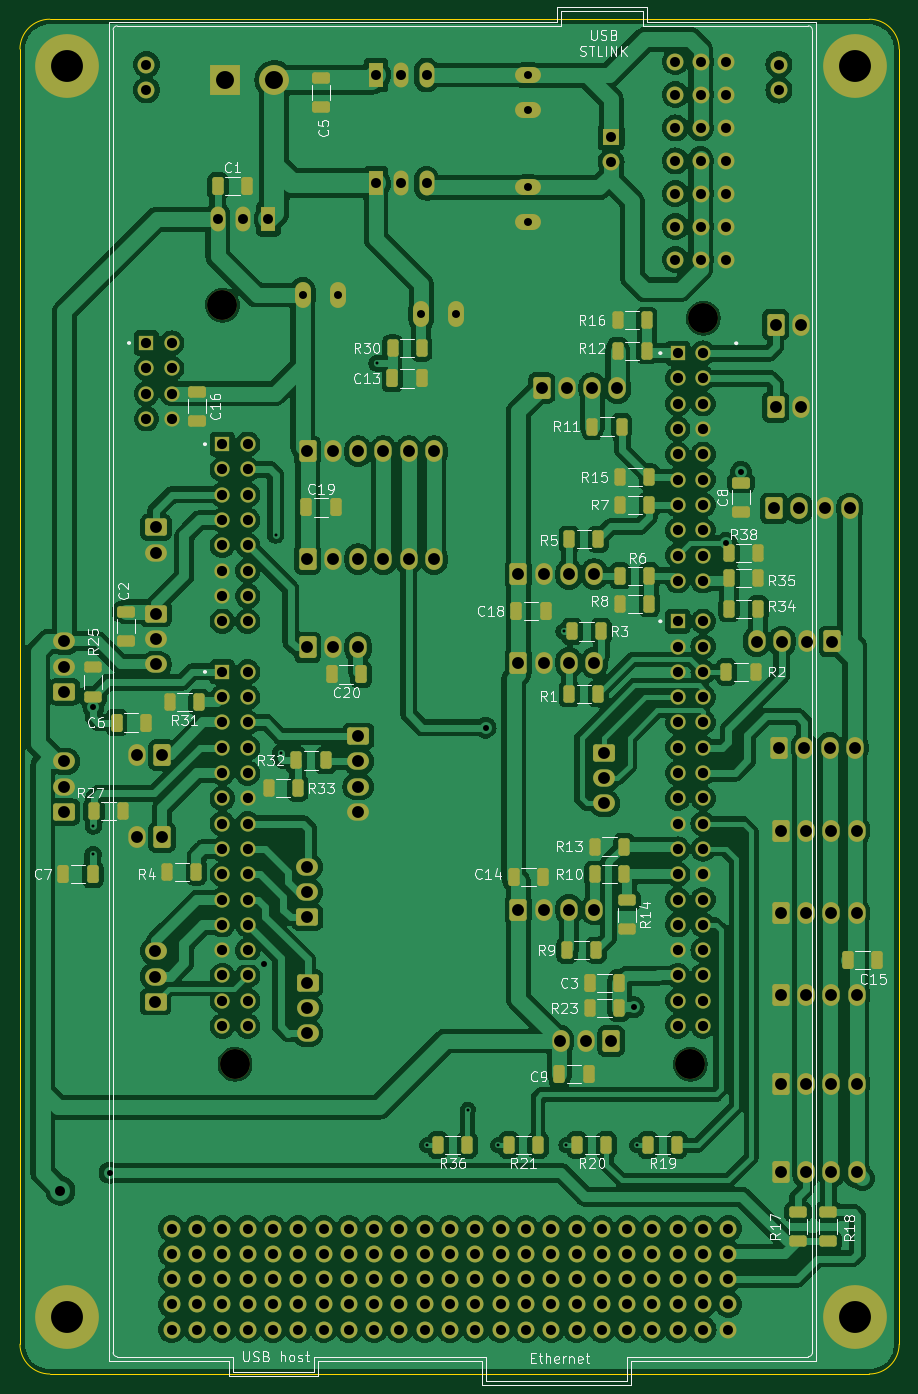
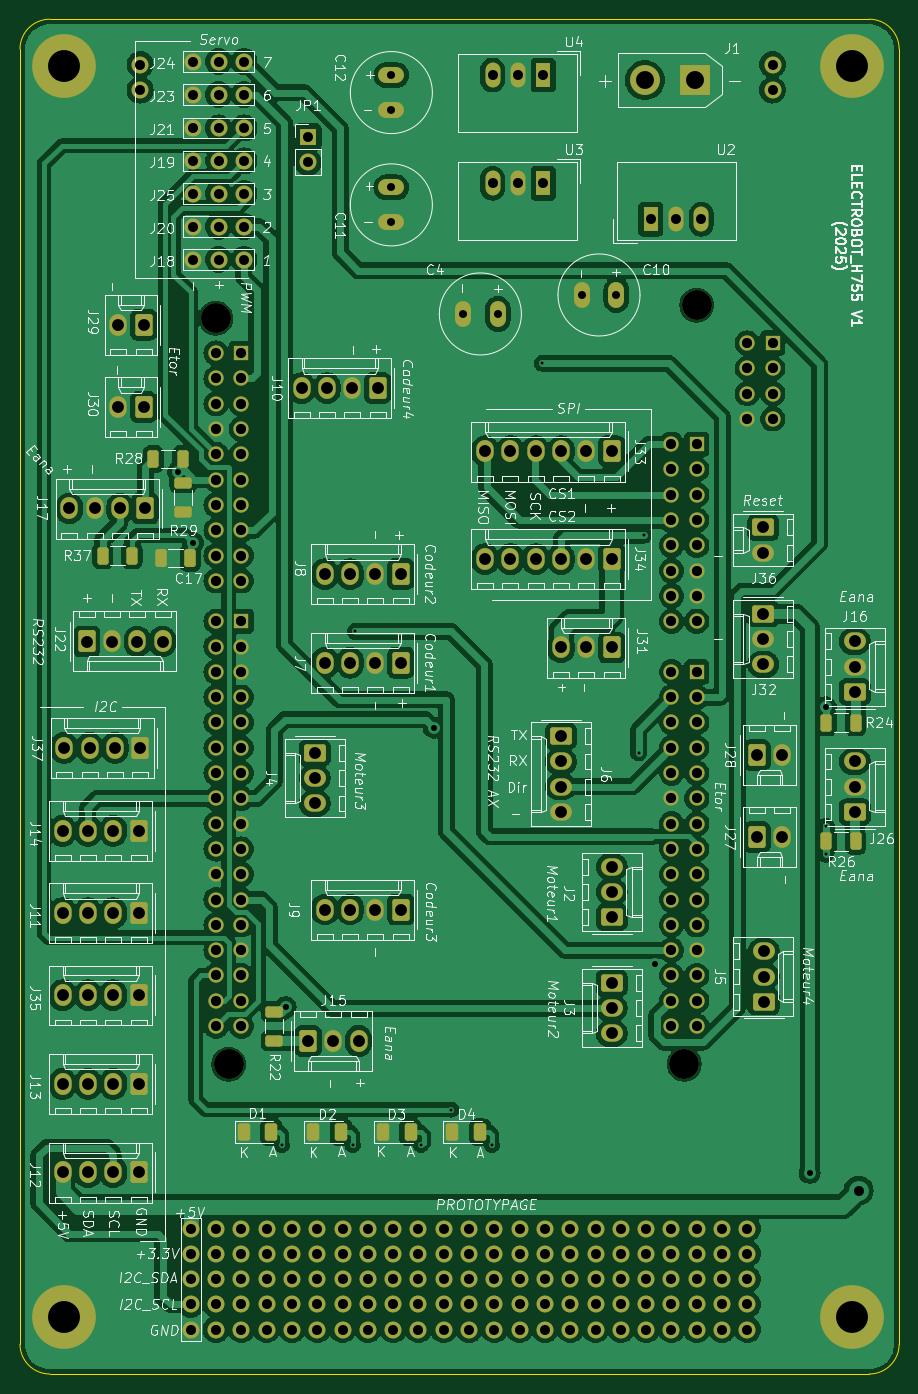
Circuit board: 11 layer files. Board 88.3 x 136.0 mm.
- bottom_copper: Electrobot_H755-B_Cu.gbr (316930 bytes)
- bottom_mask: Electrobot_H755-B_Mask.gbr (15896 bytes)
- paste: Electrobot_H755-B_Paste.gbr (2481 bytes)
- bottom_silk: Electrobot_H755-B_Silkscreen.gbr (218053 bytes)
- outline: Electrobot_H755-Edge_Cuts.gbr (1034 bytes)
- top_copper: Electrobot_H755-F_Cu.gbr (365127 bytes)
- top_mask: Electrobot_H755-F_Mask.gbr (18850 bytes)
- paste: Electrobot_H755-F_Paste.gbr (5275 bytes)
- top_silk: Electrobot_H755-F_Silkscreen.gbr (95426 bytes)
- drill: Electrobot_H755-NPTH.drl (429 bytes)
- drill: Electrobot_H755-PTH.drl (5841 bytes)

=== bottom_copper: Electrobot_H755-B_Cu.gbr (316930 bytes, source omitted) ===
=== bottom_mask: Electrobot_H755-B_Mask.gbr (15896 bytes, source omitted) ===
=== paste: Electrobot_H755-B_Paste.gbr (2481 bytes, source withheld) ===
=== bottom_silk: Electrobot_H755-B_Silkscreen.gbr (218053 bytes, source omitted) ===
=== outline: Electrobot_H755-Edge_Cuts.gbr ===
%TF.GenerationSoftware,KiCad,Pcbnew,8.0.7-8.0.7-0~ubuntu22.04.1*%
%TF.CreationDate,2025-01-26T01:47:55+01:00*%
%TF.ProjectId,Electrobot_H755,456c6563-7472-46f6-926f-745f48373535,rev?*%
%TF.SameCoordinates,Original*%
%TF.FileFunction,Profile,NP*%
%FSLAX46Y46*%
G04 Gerber Fmt 4.6, Leading zero omitted, Abs format (unit mm)*
G04 Created by KiCad (PCBNEW 8.0.7-8.0.7-0~ubuntu22.04.1) date 2025-01-26 01:47:55*
%MOMM*%
%LPD*%
G01*
G04 APERTURE LIST*
%TA.AperFunction,Profile*%
%ADD10C,0.050000*%
%TD*%
G04 APERTURE END LIST*
D10*
X66500000Y-172085000D02*
G75*
G02*
X63500000Y-169085000I0J3000000D01*
G01*
X148765000Y-172085000D02*
X66500000Y-172085000D01*
X66500000Y-36068000D02*
X148765000Y-36068000D01*
X151765000Y-39068000D02*
X151765000Y-169085000D01*
X148765000Y-36068000D02*
G75*
G02*
X151765000Y-39068000I0J-3000000D01*
G01*
X151765000Y-169085000D02*
G75*
G02*
X148765000Y-172085000I-3000000J0D01*
G01*
X63500000Y-169085000D02*
X63500000Y-39068000D01*
X63500000Y-39068000D02*
G75*
G02*
X66500000Y-36068000I3000000J0D01*
G01*
M02*

=== top_copper: Electrobot_H755-F_Cu.gbr (365127 bytes, source omitted) ===
=== top_mask: Electrobot_H755-F_Mask.gbr (18850 bytes, source omitted) ===
=== paste: Electrobot_H755-F_Paste.gbr ===
%TF.GenerationSoftware,KiCad,Pcbnew,8.0.7-8.0.7-0~ubuntu22.04.1*%
%TF.CreationDate,2025-01-26T01:47:55+01:00*%
%TF.ProjectId,Electrobot_H755,456c6563-7472-46f6-926f-745f48373535,rev?*%
%TF.SameCoordinates,Original*%
%TF.FileFunction,Paste,Top*%
%TF.FilePolarity,Positive*%
%FSLAX46Y46*%
G04 Gerber Fmt 4.6, Leading zero omitted, Abs format (unit mm)*
G04 Created by KiCad (PCBNEW 8.0.7-8.0.7-0~ubuntu22.04.1) date 2025-01-26 01:47:55*
%MOMM*%
%LPD*%
G01*
G04 APERTURE LIST*
G04 Aperture macros list*
%AMRoundRect*
0 Rectangle with rounded corners*
0 $1 Rounding radius*
0 $2 $3 $4 $5 $6 $7 $8 $9 X,Y pos of 4 corners*
0 Add a 4 corners polygon primitive as box body*
4,1,4,$2,$3,$4,$5,$6,$7,$8,$9,$2,$3,0*
0 Add four circle primitives for the rounded corners*
1,1,$1+$1,$2,$3*
1,1,$1+$1,$4,$5*
1,1,$1+$1,$6,$7*
1,1,$1+$1,$8,$9*
0 Add four rect primitives between the rounded corners*
20,1,$1+$1,$2,$3,$4,$5,0*
20,1,$1+$1,$4,$5,$6,$7,0*
20,1,$1+$1,$6,$7,$8,$9,0*
20,1,$1+$1,$8,$9,$2,$3,0*%
G04 Aperture macros list end*
%ADD10RoundRect,0.250000X-0.325000X-0.650000X0.325000X-0.650000X0.325000X0.650000X-0.325000X0.650000X0*%
%ADD11RoundRect,0.250000X0.312500X0.625000X-0.312500X0.625000X-0.312500X-0.625000X0.312500X-0.625000X0*%
%ADD12RoundRect,0.250000X-0.312500X-0.625000X0.312500X-0.625000X0.312500X0.625000X-0.312500X0.625000X0*%
%ADD13RoundRect,0.250000X0.325000X0.650000X-0.325000X0.650000X-0.325000X-0.650000X0.325000X-0.650000X0*%
%ADD14RoundRect,0.250000X0.650000X-0.325000X0.650000X0.325000X-0.650000X0.325000X-0.650000X-0.325000X0*%
%ADD15RoundRect,0.250000X-0.625000X0.312500X-0.625000X-0.312500X0.625000X-0.312500X0.625000X0.312500X0*%
%ADD16RoundRect,0.250000X0.625000X-0.312500X0.625000X0.312500X-0.625000X0.312500X-0.625000X-0.312500X0*%
%ADD17RoundRect,0.250000X-0.650000X0.325000X-0.650000X-0.325000X0.650000X-0.325000X0.650000X0.325000X0*%
G04 APERTURE END LIST*
D10*
%TO.C,C18*%
X113333000Y-95504000D03*
X116283000Y-95504000D03*
%TD*%
D11*
%TO.C,R34*%
X137606500Y-95250000D03*
X134681500Y-95250000D03*
%TD*%
D10*
%TO.C,C3*%
X120699000Y-132842000D03*
X123649000Y-132842000D03*
%TD*%
%TO.C,C1*%
X83361000Y-52832000D03*
X86311000Y-52832000D03*
%TD*%
D11*
%TO.C,R15*%
X126684500Y-82042000D03*
X123759500Y-82042000D03*
%TD*%
%TO.C,R3*%
X121858500Y-97536000D03*
X118933500Y-97536000D03*
%TD*%
D12*
%TO.C,R38*%
X134681500Y-89662000D03*
X137606500Y-89662000D03*
%TD*%
D13*
%TO.C,C13*%
X103837000Y-72136000D03*
X100887000Y-72136000D03*
%TD*%
D14*
%TO.C,C8*%
X135890000Y-85549000D03*
X135890000Y-82599000D03*
%TD*%
D11*
%TO.C,R31*%
X81472500Y-104648000D03*
X78547500Y-104648000D03*
%TD*%
D12*
%TO.C,R5*%
X118643500Y-88293000D03*
X121568500Y-88293000D03*
%TD*%
D11*
%TO.C,R7*%
X126684500Y-84836000D03*
X123759500Y-84836000D03*
%TD*%
D12*
%TO.C,R2*%
X134427500Y-101600000D03*
X137352500Y-101600000D03*
%TD*%
D11*
%TO.C,R13*%
X124144500Y-119126000D03*
X121219500Y-119126000D03*
%TD*%
%TO.C,R16*%
X126430500Y-66294000D03*
X123505500Y-66294000D03*
%TD*%
D13*
%TO.C,C20*%
X97741000Y-101854000D03*
X94791000Y-101854000D03*
%TD*%
D11*
%TO.C,R21*%
X115508500Y-149098000D03*
X112583500Y-149098000D03*
%TD*%
%TO.C,R19*%
X129478500Y-149098000D03*
X126553500Y-149098000D03*
%TD*%
D15*
%TO.C,R14*%
X124460000Y-124521500D03*
X124460000Y-127446500D03*
%TD*%
D12*
%TO.C,R12*%
X123505500Y-69342000D03*
X126430500Y-69342000D03*
%TD*%
D11*
%TO.C,R23*%
X123636500Y-135382000D03*
X120711500Y-135382000D03*
%TD*%
%TO.C,R8*%
X126684500Y-94742000D03*
X123759500Y-94742000D03*
%TD*%
D12*
%TO.C,R33*%
X88453500Y-113284000D03*
X91378500Y-113284000D03*
%TD*%
%TO.C,R10*%
X121219500Y-121920000D03*
X124144500Y-121920000D03*
%TD*%
D10*
%TO.C,C15*%
X146607000Y-130556000D03*
X149557000Y-130556000D03*
%TD*%
D12*
%TO.C,R11*%
X120965500Y-76962000D03*
X123890500Y-76962000D03*
%TD*%
%TO.C,R9*%
X118425500Y-129540000D03*
X121350500Y-129540000D03*
%TD*%
D16*
%TO.C,R25*%
X70866000Y-104078500D03*
X70866000Y-101153500D03*
%TD*%
D13*
%TO.C,C6*%
X76151000Y-106680000D03*
X73201000Y-106680000D03*
%TD*%
D11*
%TO.C,R36*%
X108396500Y-149098000D03*
X105471500Y-149098000D03*
%TD*%
D17*
%TO.C,C5*%
X93726000Y-41959000D03*
X93726000Y-44909000D03*
%TD*%
D13*
%TO.C,C9*%
X120601000Y-141986000D03*
X117651000Y-141986000D03*
%TD*%
D17*
%TO.C,C2*%
X74168000Y-95553000D03*
X74168000Y-98503000D03*
%TD*%
D11*
%TO.C,R35*%
X137606500Y-92202000D03*
X134681500Y-92202000D03*
%TD*%
D12*
%TO.C,R27*%
X70927500Y-115570000D03*
X73852500Y-115570000D03*
%TD*%
D16*
%TO.C,R18*%
X144653000Y-158754000D03*
X144653000Y-155829000D03*
%TD*%
D12*
%TO.C,R6*%
X123759500Y-91948000D03*
X126684500Y-91948000D03*
%TD*%
%TO.C,R1*%
X118643500Y-103787000D03*
X121568500Y-103787000D03*
%TD*%
D11*
%TO.C,R20*%
X122366500Y-149098000D03*
X119441500Y-149098000D03*
%TD*%
D10*
%TO.C,C7*%
X67867000Y-121920000D03*
X70817000Y-121920000D03*
%TD*%
%TO.C,C19*%
X92251000Y-85090000D03*
X95201000Y-85090000D03*
%TD*%
D11*
%TO.C,R32*%
X94172500Y-110490000D03*
X91247500Y-110490000D03*
%TD*%
%TO.C,R30*%
X103824500Y-69088000D03*
X100899500Y-69088000D03*
%TD*%
D16*
%TO.C,R17*%
X141605000Y-158754000D03*
X141605000Y-155829000D03*
%TD*%
D10*
%TO.C,C14*%
X113079000Y-122174000D03*
X116029000Y-122174000D03*
%TD*%
D17*
%TO.C,C16*%
X81280000Y-73455000D03*
X81280000Y-76405000D03*
%TD*%
D11*
%TO.C,R4*%
X81218500Y-121666000D03*
X78293500Y-121666000D03*
%TD*%
M02*

=== top_silk: Electrobot_H755-F_Silkscreen.gbr (95426 bytes, source omitted) ===
=== drill: Electrobot_H755-NPTH.drl ===
M48
; DRILL file {KiCad 8.0.7-8.0.7-0~ubuntu22.04.1} date 2025-01-26T01:47:58+0100
; FORMAT={-:-/ absolute / inch / decimal}
; #@! TF.CreationDate,2025-01-26T01:47:58+01:00
; #@! TF.GenerationSoftware,Kicad,Pcbnew,8.0.7-8.0.7-0~ubuntu22.04.1
; #@! TF.FileFunction,NonPlated,1,2,NPTH
FMAT,2
INCH
; #@! TA.AperFunction,NonPlated,NPTH,ComponentDrill
T1C0.1181
%
G90
G05
T1
X3.3Y-2.55
X3.35Y-5.55
X5.1496Y-5.5504
X5.2008Y-2.6016
M30

=== drill: Electrobot_H755-PTH.drl (5841 bytes, source omitted) ===
